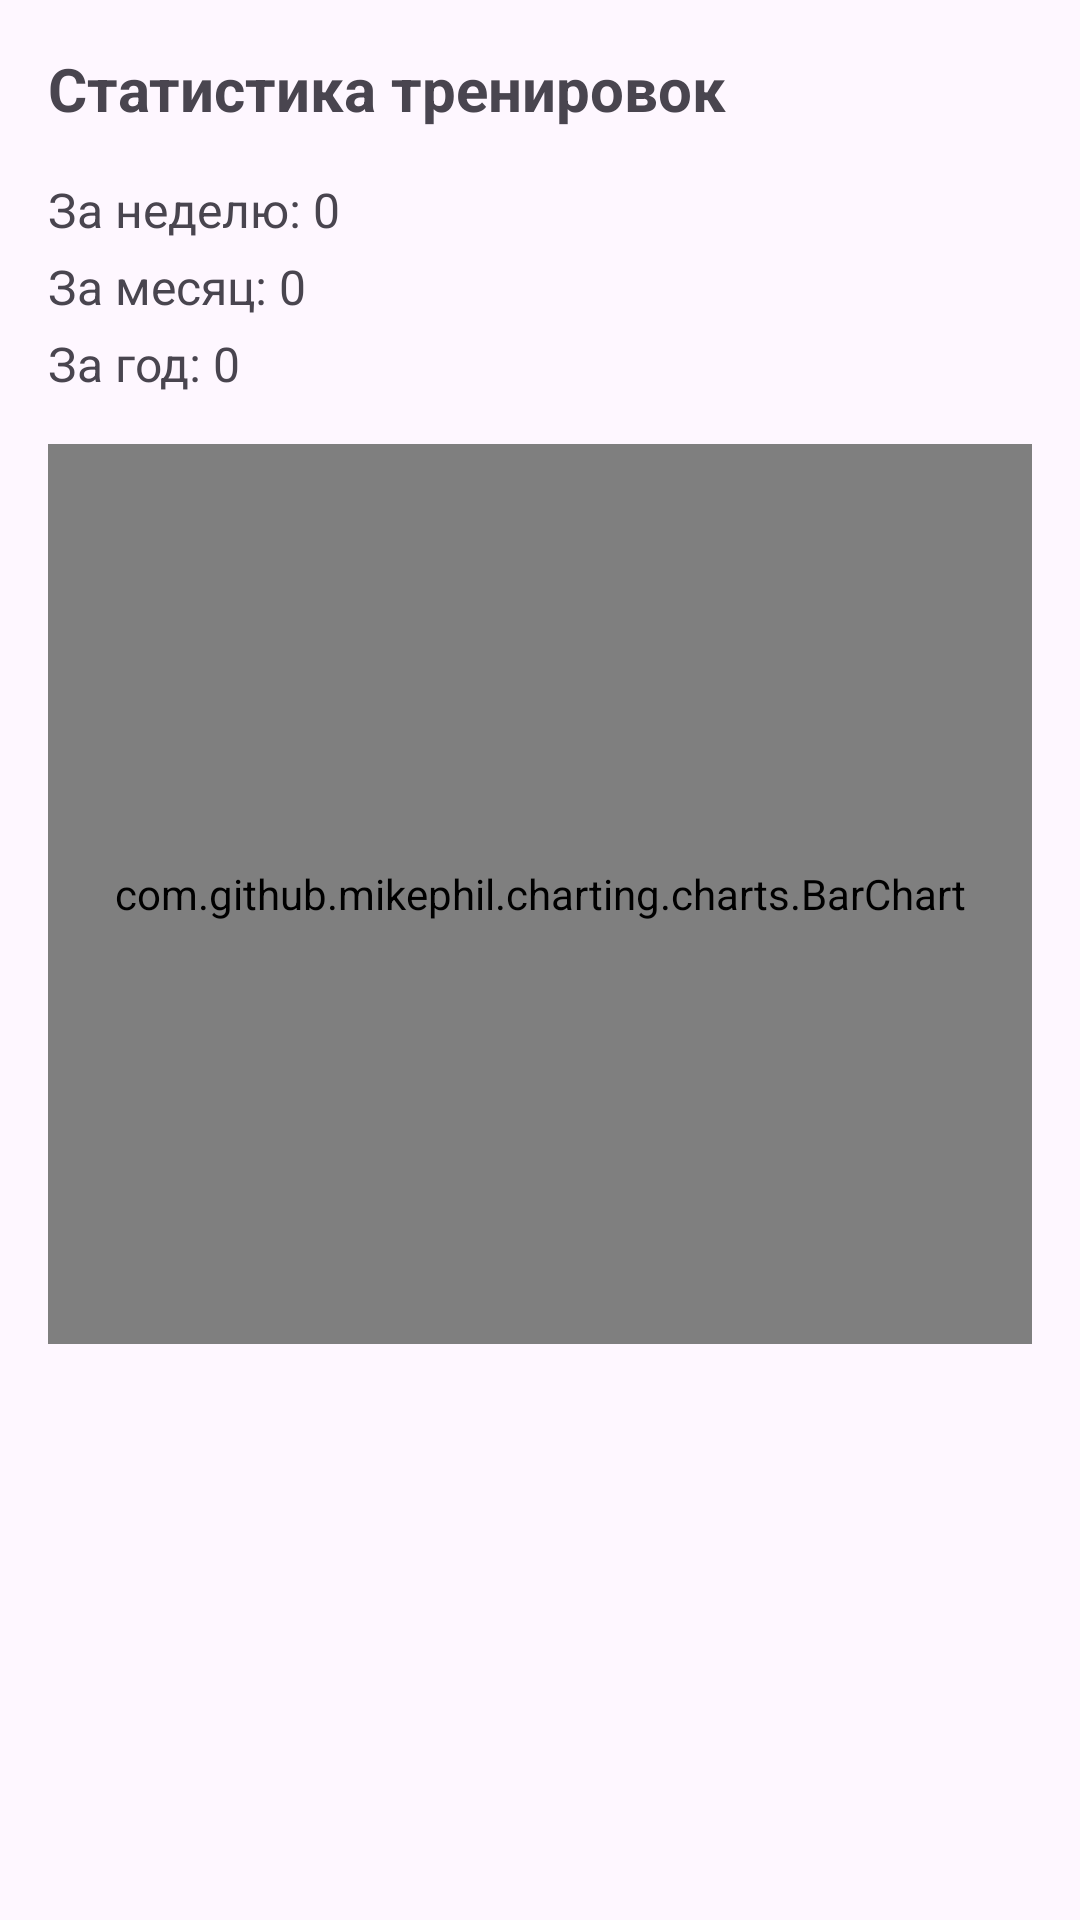

This screen was rendered from an Android layout file. Write that file and the resources it references.
<!-- AndroidManifest.xml: application theme Theme.FitPlanner -->
<!-- res/layout/fragment_athlete_stats.xml -->
<?xml version="1.0" encoding="utf-8"?>
<ScrollView
    xmlns:android="http://schemas.android.com/apk/res/android"
    android:layout_width="match_parent"
    android:layout_height="match_parent"
    android:padding="16dp">

    <LinearLayout
        android:layout_width="match_parent"
        android:layout_height="wrap_content"
        android:orientation="vertical">

        
        <TextView
            android:layout_width="wrap_content"
            android:layout_height="wrap_content"
            android:text="Статистика тренировок"
            android:textSize="20sp"
            android:textStyle="bold"
            android:layout_marginBottom="16dp"/>

        
        <TextView
            android:id="@+id/tvWeek"
            android:layout_width="wrap_content"
            android:layout_height="wrap_content"
            android:text="За неделю: 0"
            android:textSize="16sp"/>

        
        <TextView
            android:id="@+id/tvMonth"
            android:layout_width="wrap_content"
            android:layout_height="wrap_content"
            android:text="За месяц: 0"
            android:textSize="16sp"
            android:layout_marginTop="4dp"/>

        
        <TextView
            android:id="@+id/tvYear"
            android:layout_width="wrap_content"
            android:layout_height="wrap_content"
            android:text="За год: 0"
            android:textSize="16sp"
            android:layout_marginTop="4dp"
            android:layout_marginBottom="16dp"/>

        
        <com.github.mikephil.charting.charts.BarChart
            android:id="@+id/chart"
            android:layout_width="match_parent"
            android:layout_height="300dp"/>

    </LinearLayout>
</ScrollView>
<!-- resources referenced by this layout -->
<resources>
  <style name="Theme.FitPlanner" parent="Theme.Material3.DayNight.NoActionBar">
          <item name="android:statusBarColor">@color/purple_700</item>
      </style>
  <!-- not gathered from this repository: default colours our renderer supplied (Android Studio template values) -->
  <color name="purple_700">#FF3700B3</color>
</resources>
